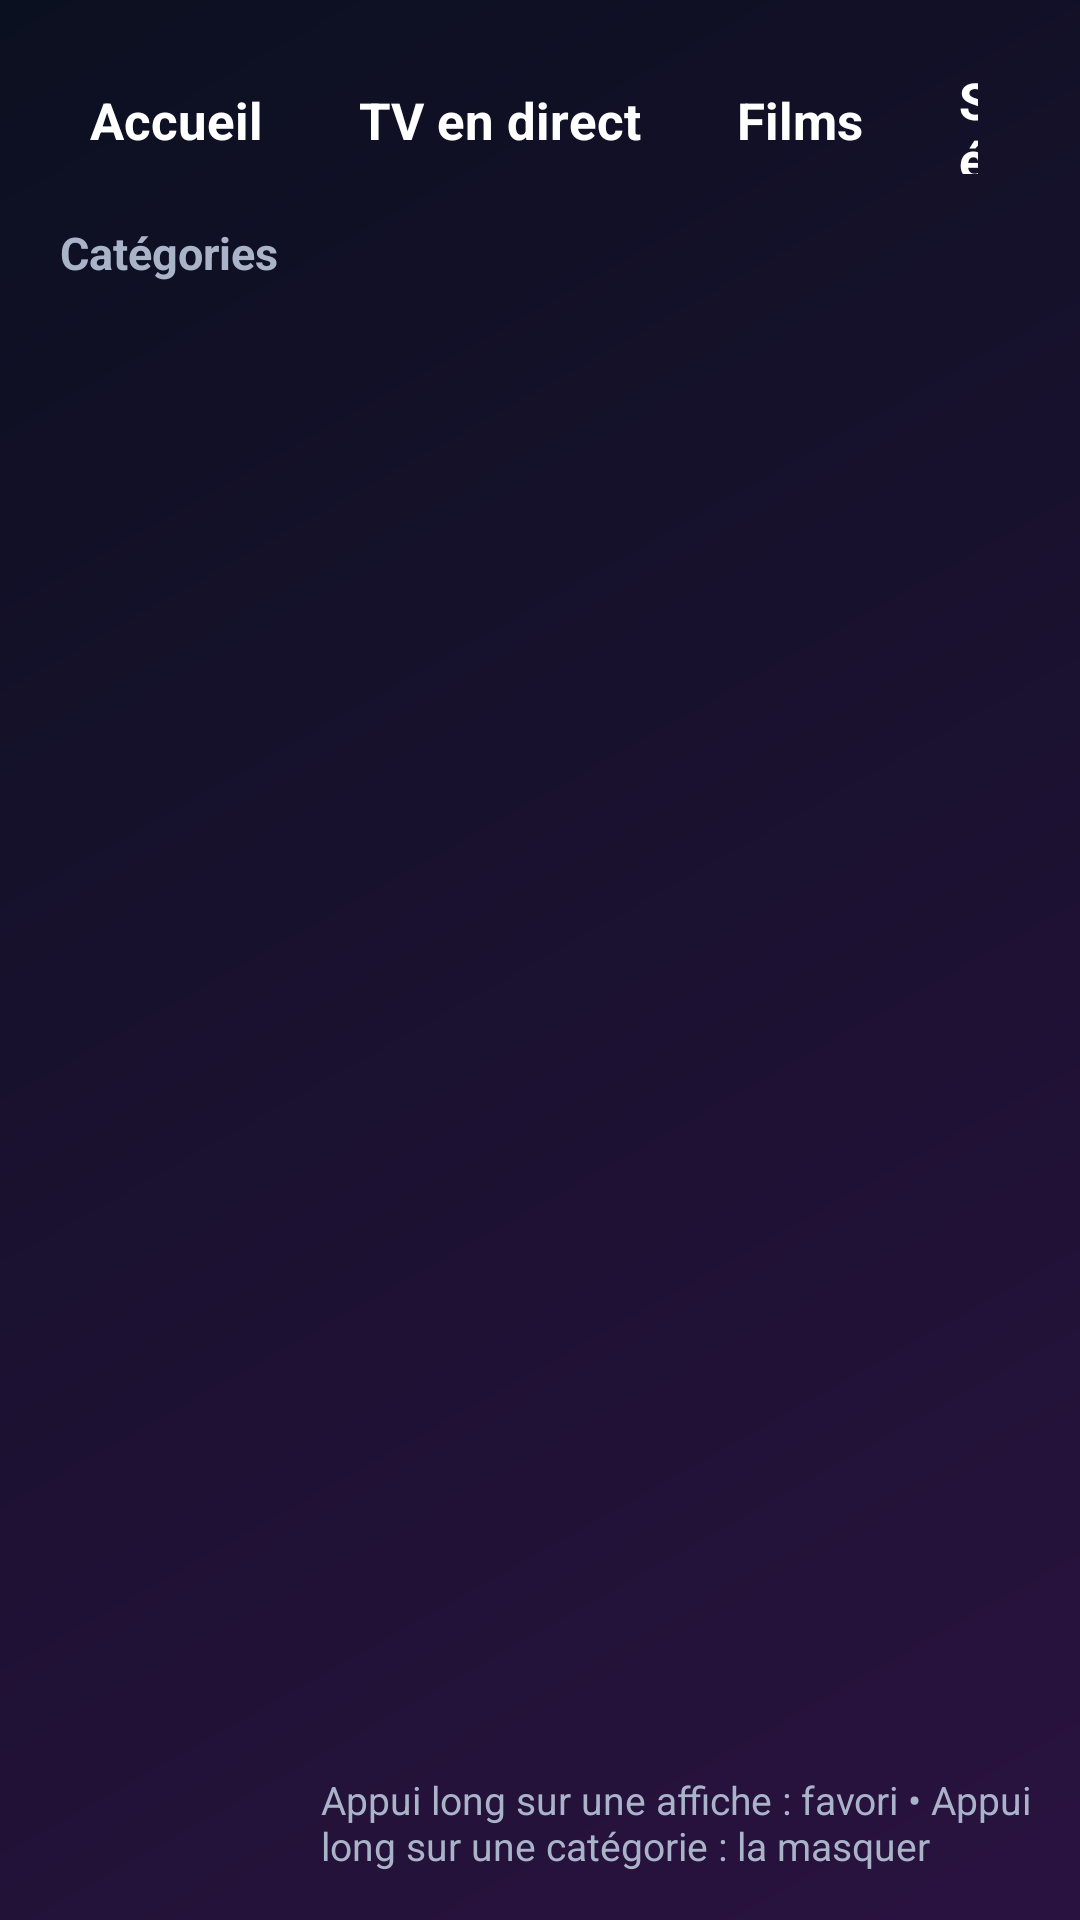

Layout XML and referenced resources for this Android screen:
<!-- AndroidManifest.xml: application theme AppTheme -->
<!-- res/layout/activity_vod.xml -->
<?xml version="1.0" encoding="utf-8"?>
<FrameLayout xmlns:android="http://schemas.android.com/apk/res/android"
    android:layout_width="match_parent"
    android:layout_height="match_parent">

    <LinearLayout
        android:layout_width="match_parent"
        android:layout_height="match_parent"
        android:orientation="vertical"
        android:padding="16dp">

        <include layout="@layout/top_bar" />

        <LinearLayout
            android:layout_width="match_parent"
            android:layout_height="0dp"
            android:layout_marginTop="10dp"
            android:layout_weight="1"
            android:orientation="horizontal">

            <LinearLayout
                android:layout_width="0dp"
                android:layout_height="match_parent"
                android:layout_weight="3"
                android:orientation="vertical">

                <TextView
                    style="@style/Header"
                    android:text="Catégories" />

                <androidx.recyclerview.widget.RecyclerView
                    android:id="@+id/categories"
                    android:layout_width="match_parent"
                    android:layout_height="match_parent" />
            </LinearLayout>

            <LinearLayout
                android:layout_width="0dp"
                android:layout_height="match_parent"
                android:layout_marginStart="12dp"
                android:layout_weight="9"
                android:orientation="vertical">

                <TextView
                    android:id="@+id/gridHeader"
                    style="@style/Header" />

                <androidx.recyclerview.widget.RecyclerView
                    android:id="@+id/grid"
                    android:layout_width="match_parent"
                    android:layout_height="0dp"
                    android:layout_weight="1" />

                <TextView
                    android:layout_width="match_parent"
                    android:layout_height="wrap_content"
                    android:paddingTop="4dp"
                    android:text="@string/vod_hint"
                    android:textColor="@color/text_dim"
                    android:textSize="13sp" />
            </LinearLayout>
        </LinearLayout>
    </LinearLayout>

    <ProgressBar
        android:id="@+id/progress"
        android:layout_width="56dp"
        android:layout_height="56dp"
        android:layout_gravity="center"
        android:visibility="gone" />
</FrameLayout>
<!-- res/layout/top_bar.xml (included above) -->
<?xml version="1.0" encoding="utf-8"?>
<LinearLayout xmlns:android="http://schemas.android.com/apk/res/android"
    android:layout_width="match_parent"
    android:layout_height="48dp"
    android:gravity="center_vertical"
    android:orientation="horizontal">

    <TextView
        android:id="@+id/navHome"
        style="@style/NavItem"
        android:text="@string/home" />

    <TextView
        android:id="@+id/navLive"
        style="@style/NavItem"
        android:text="@string/live" />

    <TextView
        android:id="@+id/navMovies"
        style="@style/NavItem"
        android:text="@string/movies" />

    <TextView
        android:id="@+id/navSeries"
        style="@style/NavItem"
        android:text="@string/series" />

    <TextView
        android:id="@+id/navSearch"
        style="@style/NavItem"
        android:text="🔍  Rechercher" />

    <View
        android:layout_width="0dp"
        android:layout_height="1dp"
        android:layout_weight="1" />

    <TextView
        android:id="@+id/clock"
        android:layout_width="wrap_content"
        android:layout_height="wrap_content"
        android:textColor="@color/text"
        android:textSize="20sp"
        android:textStyle="bold" />
</LinearLayout>
<!-- resources referenced by this layout -->
<resources>
  <color name="text">#FFFFFF</color>
  <color name="text_dim">#A9B4C8</color>
  <string name="home">Accueil</string>
  <string name="live">TV en direct</string>
  <string name="movies">Films</string>
  <string name="series">Séries</string>
  <string name="vod_hint">Appui long sur une affiche : favori  •  Appui long sur une catégorie : la masquer</string>
  <style name="Header">
          <item name="android:layout_width">match_parent</item>
          <item name="android:layout_height">wrap_content</item>
          <item name="android:paddingStart">4dp</item>
          <item name="android:paddingBottom">6dp</item>
          <item name="android:textColor">@color/text_dim</item>
          <item name="android:textSize">15sp</item>
          <item name="android:textStyle">bold</item>
          <item name="android:singleLine">true</item>
          <item name="android:ellipsize">end</item>
      </style>
  <style name="NavItem">
          <item name="android:layout_width">wrap_content</item>
          <item name="android:layout_height">wrap_content</item>
          <item name="android:layout_marginEnd">4dp</item>
          <item name="android:paddingStart">14dp</item>
          <item name="android:paddingEnd">14dp</item>
          <item name="android:paddingTop">6dp</item>
          <item name="android:paddingBottom">6dp</item>
          <item name="android:textSize">17sp</item>
          <item name="android:textStyle">bold</item>
          <item name="android:textColor">@color/text</item>
          <item name="android:background">@drawable/sel_nav</item>
          <item name="android:focusable">true</item>
          <item name="android:clickable">true</item>
      </style>
  <style name="AppTheme" parent="Theme.AppCompat.NoActionBar">
          <item name="android:windowBackground">@drawable/bg_app</item>
          <item name="android:windowFullscreen">true</item>
          <item name="colorPrimary">@color/accent</item>
          <item name="colorPrimaryDark">@color/bg_top</item>
          <item name="colorAccent">@color/accent</item>
          <item name="android:textColorPrimary">@color/text</item>
          <item name="android:textColorSecondary">@color/text_dim</item>
      </style>
  <!-- drawable sel_nav (drawable) -->
  <?xml version="1.0" encoding="utf-8"?>
  <selector xmlns:android="http://schemas.android.com/apk/res/android">
      <item android:state_focused="true">
          <shape>
              <solid android:color="@color/accent" />
              <corners android:radius="18dp" />
          </shape>
      </item>
      <item>
          <shape>
              <solid android:color="#00000000" />
              <corners android:radius="18dp" />
          </shape>
      </item>
  </selector>
  <!-- drawable bg_app (drawable) -->
  <?xml version="1.0" encoding="utf-8"?>
  <shape xmlns:android="http://schemas.android.com/apk/res/android">
      <gradient
          android:angle="315"
          android:endColor="@color/bg_bottom"
          android:startColor="@color/bg_top" />
  </shape>
  <color name="accent">#3D7BFF</color>
  <color name="bg_top">#0B1020</color>
  <color name="bg_bottom">#2A1240</color>
</resources>
